Dataset: 200 (GitHub, internet-of-production/microstructure-deep-generative-models). Classes: fine grain 0, fine grain 1, fine grain 2, middle grain 3, middle grain 4, middle grain 5, coarse grain 6, coarse grain 7, coarse grain 8.

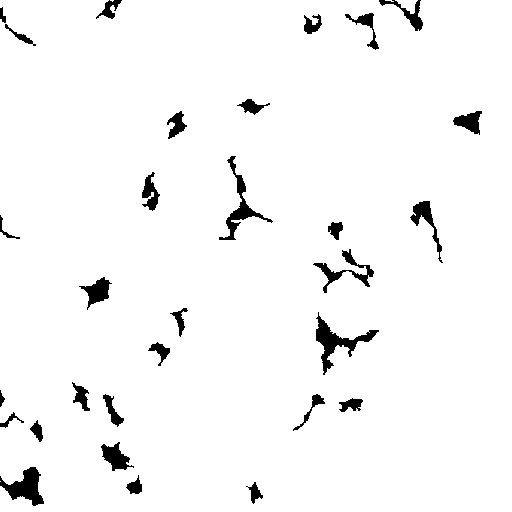
Label: middle grain 5

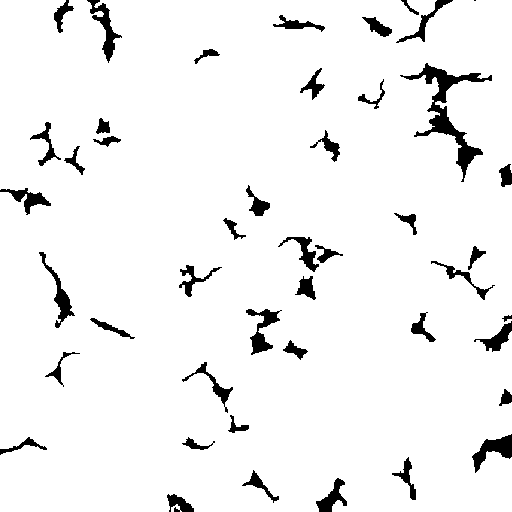
Label: fine grain 2

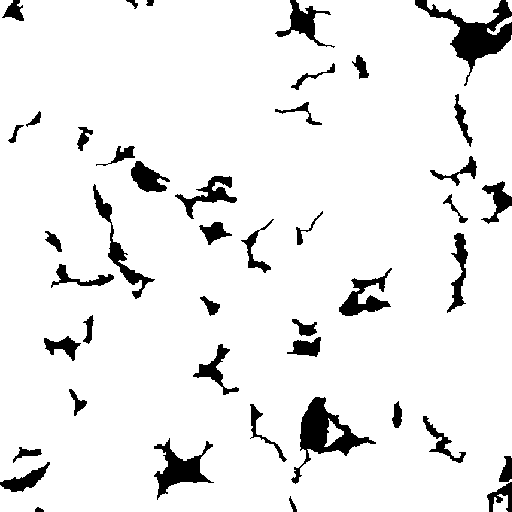
Label: fine grain 1

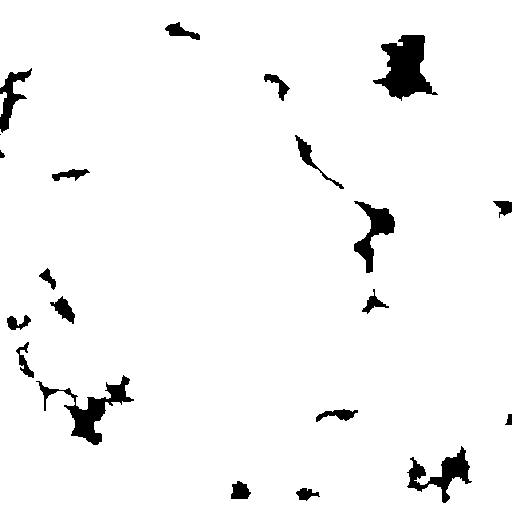
Label: coarse grain 8

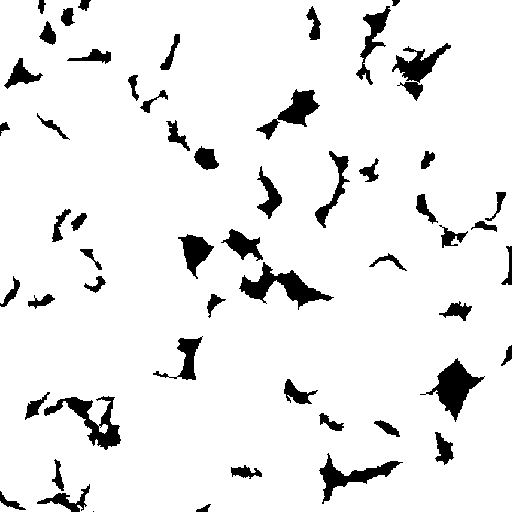
Label: middle grain 4

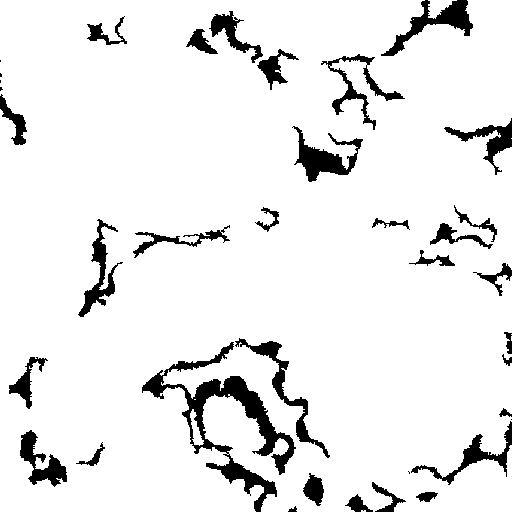
Label: coarse grain 6
